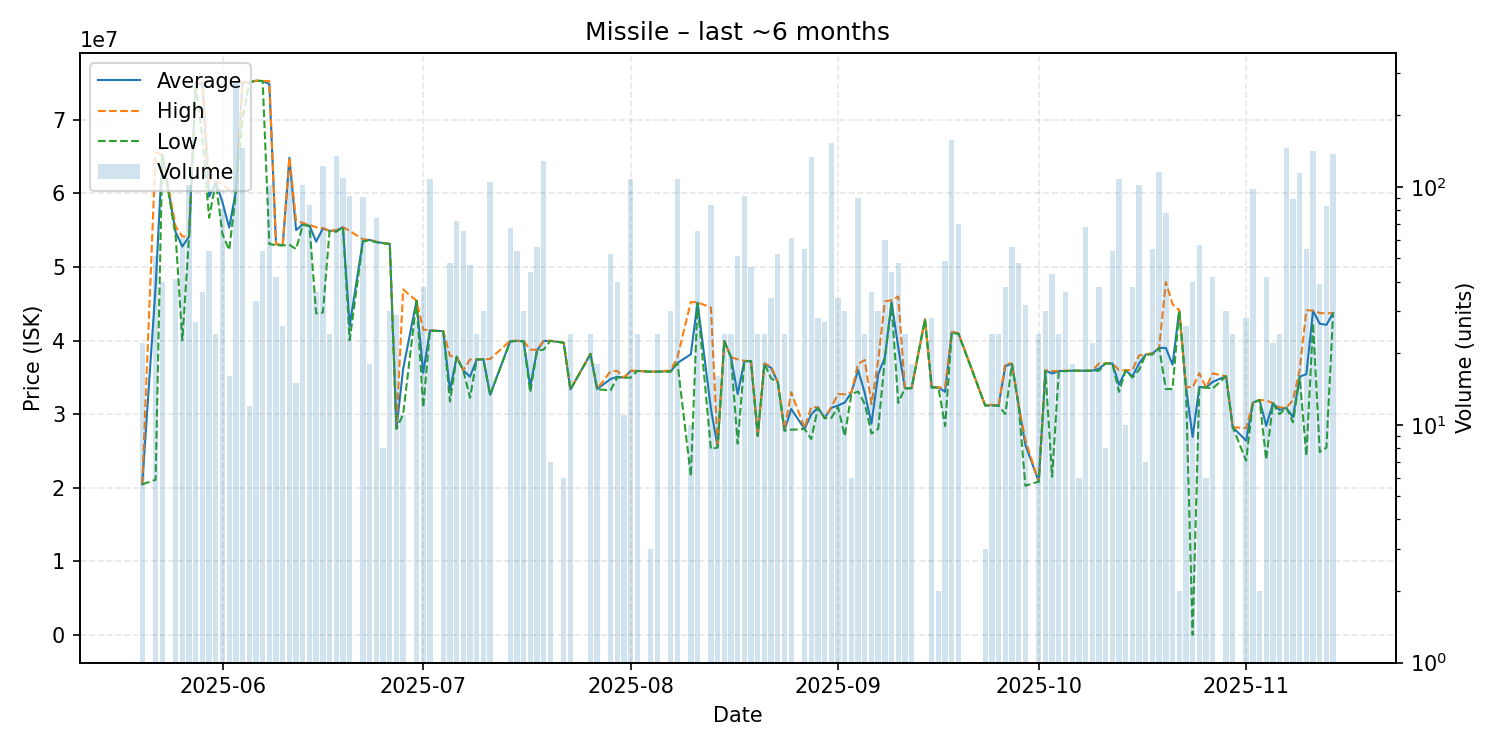

Values plotted in this chart, from the file beside it:
date, average, highest, lowest, order_count, volume
2025-05-20, 20486364, 20490000, 20480000, 3, 22
2025-05-22, 47305294, 65520000, 21100000, 9, 51
2025-05-23, 65260000, 65280000, 65230000, 8, 40
2025-05-25, 54733659, 55500000, 54190000, 3, 41
2025-05-26, 52770164, 54140000, 40040000, 8, 61
2025-05-27, 54130000, 54140000, 54110000, 14, 102
2025-05-28, 75027407, 75040000, 75020000, 2, 27
2025-05-29, 74790278, 75000000, 67500000, 4, 36
2025-05-30, 59560741, 61530000, 56690000, 5, 54
2025-05-31, 61550000, 61550000, 61550000, 1, 24
2025-06-01, 58770123, 61330000, 54440000, 14, 81
2025-06-02, 55353750, 60430000, 52310000, 3, 16
2025-06-03, 60250000, 60340000, 59990000, 21, 276
2025-06-04, 75080000, 75090000, 70200000, 10, 146
2025-06-05, 75090000, 75090000, 75090000, 1, 12
2025-06-06, 75300000, 75300000, 75300000, 1, 33
2025-06-07, 75252037, 75270000, 75250000, 5, 54
2025-06-08, 74850000, 75250000, 53120000, 18, 102
2025-06-09, 53088810, 53130000, 52950000, 10, 42
2025-06-10, 52946538, 52950000, 52930000, 3, 26
2025-06-11, 64820000, 64870000, 53000000, 17, 115
2025-06-12, 55008667, 56300000, 52430000, 5, 15
2025-06-13, 55800000, 55970000, 55710000, 11, 102
2025-06-14, 55596190, 55720000, 55550000, 11, 84
2025-06-15, 53446389, 55395000, 43700000, 5, 36
2025-06-16, 55230000, 55290000, 43800000, 23, 123
2025-06-17, 54898750, 54900000, 54885000, 3, 24
2025-06-18, 54950000, 55000000, 54780000, 20, 135
2025-06-19, 55400000, 55400000, 55400000, 16, 109
2025-06-20, 41988370, 54910000, 40060000, 9, 92
2025-06-22, 53654066, 53750000, 53490000, 12, 91
2025-06-23, 53678333, 53710000, 53620000, 4, 18
2025-06-24, 53383108, 53440000, 53360000, 4, 74
2025-06-25, 53257500, 53260000, 53240000, 2, 8
2025-06-26, 53127333, 53130000, 53120000, 3, 30
2025-06-27, 28039655, 28050000, 28030000, 4, 29
2025-06-28, 36166364, 46940000, 30010000, 2, 11
2025-06-30, 45404444, 45415000, 45400000, 6, 27
2025-07-01, 35625789, 41500000, 30910000, 4, 38
2025-07-02, 41390000, 41400000, 41350000, 9, 108
2025-07-04, 41268750, 41270000, 41260000, 3, 24
2025-07-05, 33274792, 37930000, 31720000, 7, 48
2025-07-06, 37814167, 37830000, 37810000, 10, 72
2025-07-07, 35955385, 36000000, 35900000, 4, 65
2025-07-08, 35101489, 37440000, 32230000, 10, 47
2025-07-09, 37438750, 37440000, 37430000, 4, 24
2025-07-10, 37478333, 37490000, 37450000, 8, 30
2025-07-11, 32640000, 37490000, 32630000, 13, 105
2025-07-14, 39911940, 39980000, 39880000, 7, 67
2025-07-15, 39957222, 39980000, 39950000, 5, 54
2025-07-16, 39912333, 39950000, 39910000, 3, 30
2025-07-17, 33768409, 38770000, 32980000, 7, 44
2025-07-18, 38656071, 38750000, 38630000, 6, 56
2025-07-19, 39950000, 39960000, 38770000, 20, 129
2025-07-20, 39970000, 39970000, 39970000, 2, 7
2025-07-22, 39716667, 39720000, 39710000, 2, 6
2025-07-23, 33364583, 33370000, 33350000, 6, 24
2025-07-26, 38192917, 38230000, 38160000, 3, 24
2025-07-27, 33420000, 33435000, 33390000, 3, 18
2025-07-29, 34780577, 35840000, 33250000, 7, 52
... 96 more rows
